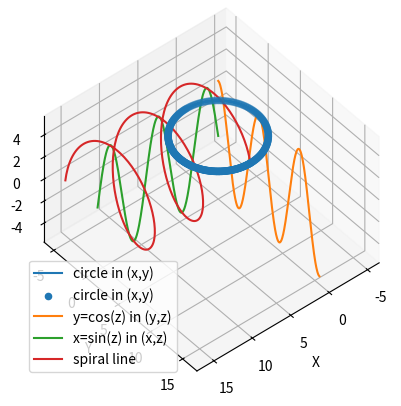

Write the Python code that produced this figure.
from mpl_toolkits import mplot3d

import numpy as np
import matplotlib.pyplot as plt

# ax = plt.axes(projection='3d')

ax = plt.axes(projection='3d',proj_type='ortho')

Num_period=5
Num_points=300

# Data for a three-dimensional line
zline = np.linspace(0, np.pi*Num_period, Num_points)
xline = np.sin(zline)*Num_period
yline = np.cos(zline)*Num_period
ax.plot3D(xline, yline, zdir='z', label='circle in (x,y)')
ax.scatter3D(xline, yline, xline*0, label='circle in (x,y)')


ax.plot3D(zline, yline, zdir='x', label='y=cos(z) in (y,z)')
ax.plot3D(zline, xline, zdir='y', label='x=sin(z) in (x,z)')

ax.plot3D(zline, yline, xline, label='spiral line')

ax.legend()

ax.set_xlabel('X')
ax.set_ylabel('Y')
ax.set_zlabel('Z')

phi=45
theta=50
ax.view_init(phi, theta)
#plt.axis('square')
#ax.set_title('phi=30,theta=60')
plt.draw()
